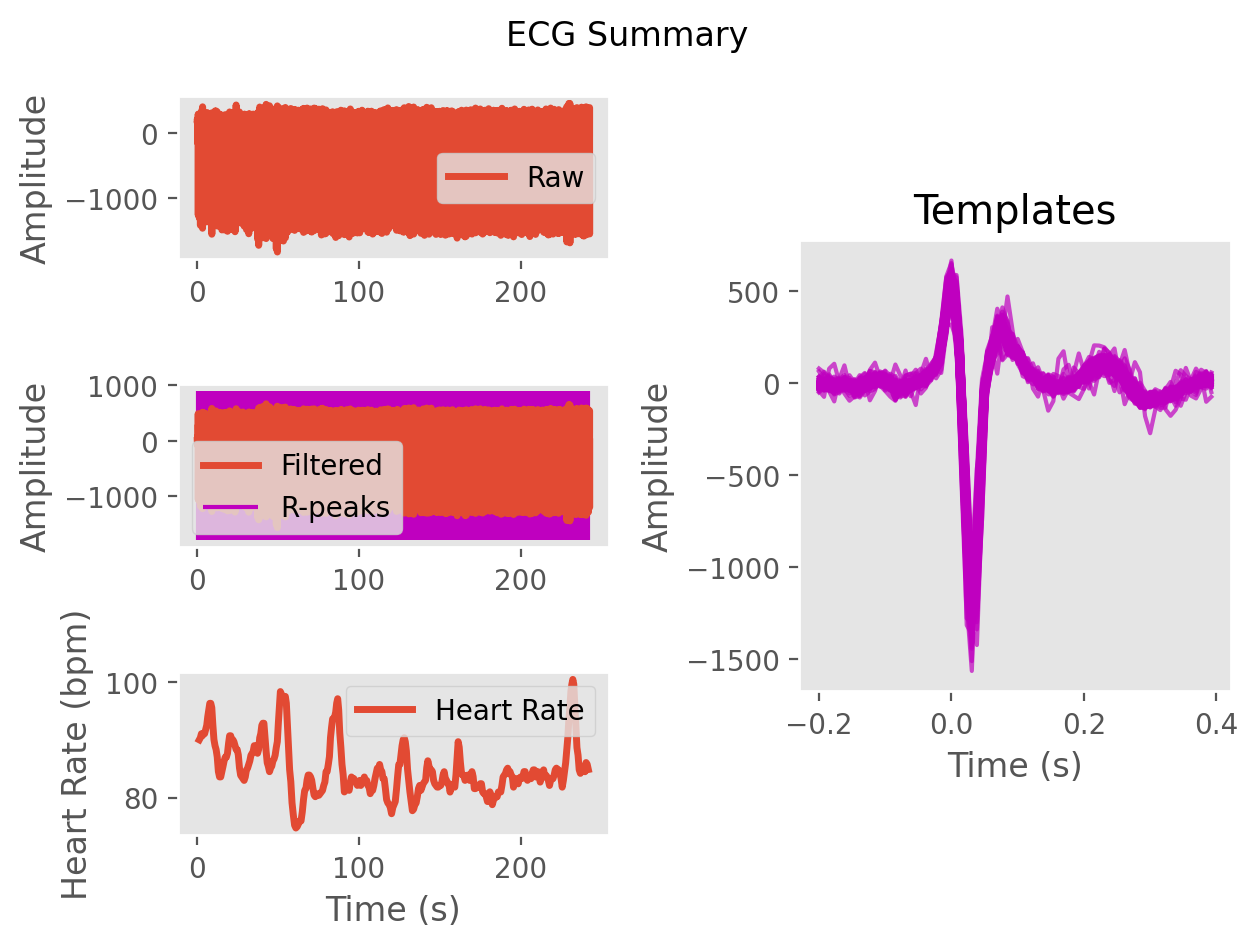

Data behind this chart, as committed beside it:
ECG, 8.153986255871327, -8.220277872655311, 2.247875272530827, 13.120081730930583, 2.5936745866048962, -15.043183407226, -18.106840737305305, -0.9555157266302494, 14.251044987937082, 17.979891492323635, 33.62809472115871, 53.378234929420564, 54.44608325936215, 59.24862842233077, 71.5491045867742, 66.06270513756661, 64.25499030500488, 73.2523471523772, 50.646712365458626, 9.581997379014087, -10.964140917083524, -32.97946149682103, -62.43046255315633
Time (s), 0.0, 0.007692, 0.01538, 0.02308, 0.03077, 0.03846, 0.04615, 0.05385, 0.06154, 0.06923, 0.07692, 0.08462, 0.09231, 0.1, 0.1077, 0.1154, 0.1231, 0.1308, 0.1385, 0.1462, 0.1538, 0.1615, 0.1692
Rpeaks, 72, 159, 245, 331, 416, 503, 588, 673, 758, 841, 922, 1004, 1084, 1165, 1249, 1337, 1425, 1512, 1602, 1694, 1789, 1882, 1974
IBI Series
Heart Rate
